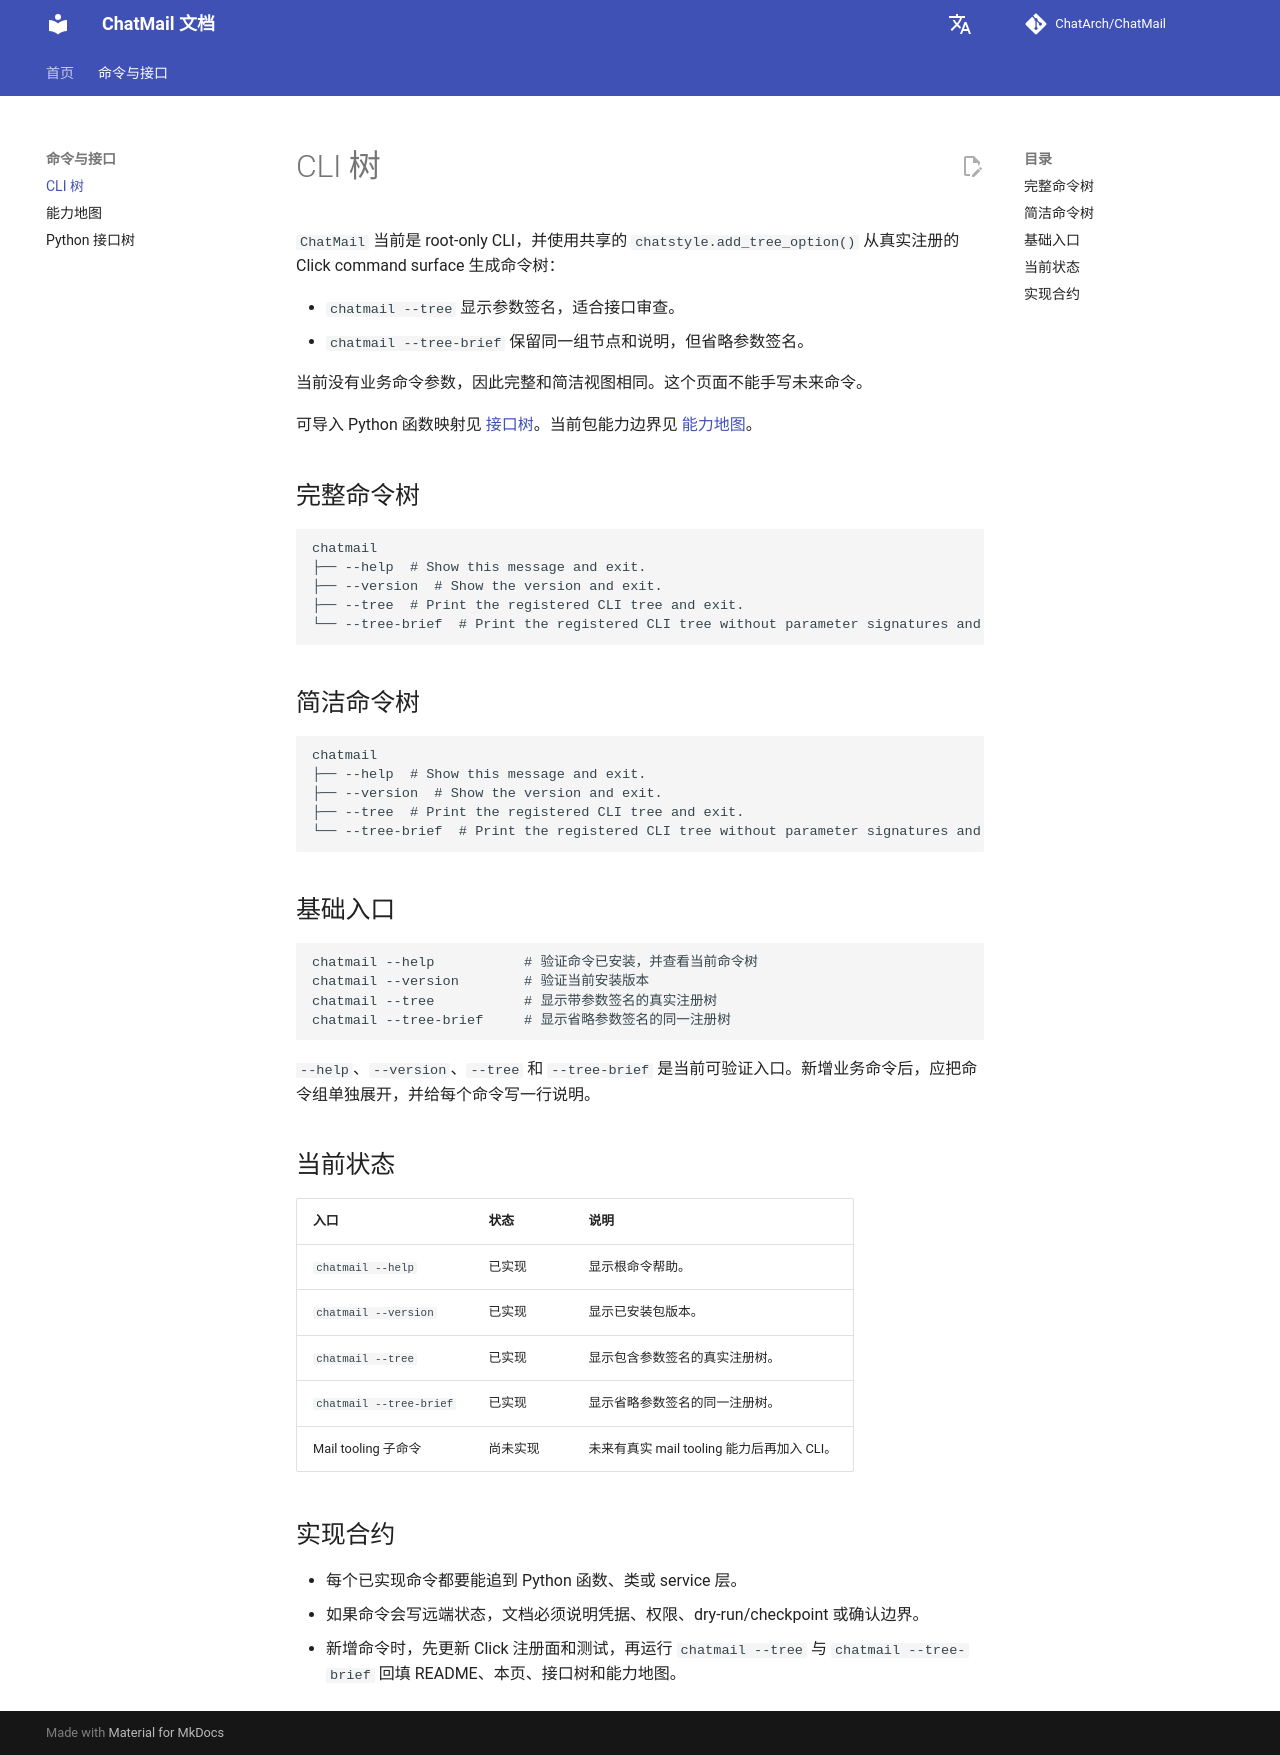

repository: ChatArch/ChatMail · page: cli-tree/index.html · generator: mkdocs

# CLI 树

`ChatMail` 当前是 root-only CLI，并使用共享的 `chatstyle.add_tree_option()` 从真实注册的 Click command surface 生成命令树：

- `chatmail --tree` 显示参数签名，适合接口审查。
- `chatmail --tree-brief` 保留同一组节点和说明，但省略参数签名。

当前没有业务命令参数，因此完整和简洁视图相同。这个页面不能手写未来命令。

可导入 Python 函数映射见 [接口树](interface-tree.md)。当前包能力边界见 [能力地图](capability-map.md)。

## 完整命令树

```text
chatmail
├── --help  # Show this message and exit.
├── --version  # Show the version and exit.
├── --tree  # Print the registered CLI tree and exit.
└── --tree-brief  # Print the registered CLI tree without parameter signatures and exit.
```

## 简洁命令树

```text
chatmail
├── --help  # Show this message and exit.
├── --version  # Show the version and exit.
├── --tree  # Print the registered CLI tree and exit.
└── --tree-brief  # Print the registered CLI tree without parameter signatures and exit.
```

## 基础入口

```text
chatmail --help           # 验证命令已安装，并查看当前命令树
chatmail --version        # 验证当前安装版本
chatmail --tree           # 显示带参数签名的真实注册树
chatmail --tree-brief     # 显示省略参数签名的同一注册树
```

`--help`、`--version`、`--tree` 和 `--tree-brief` 是当前可验证入口。新增业务命令后，应把命令组单独展开，并给每个命令写一行说明。

## 当前状态

| 入口 | 状态 | 说明 |
| --- | --- | --- |
| `chatmail --help` | 已实现 | 显示根命令帮助。 |
| `chatmail --version` | 已实现 | 显示已安装包版本。 |
| `chatmail --tree` | 已实现 | 显示包含参数签名的真实注册树。 |
| `chatmail --tree-brief` | 已实现 | 显示省略参数签名的同一注册树。 |
| Mail tooling 子命令 | 尚未实现 | 未来有真实 mail tooling 能力后再加入 CLI。 |

## 实现合约

- 每个已实现命令都要能追到 Python 函数、类或 service 层。
- 如果命令会写远端状态，文档必须说明凭据、权限、dry-run/checkpoint 或确认边界。
- 新增命令时，先更新 Click 注册面和测试，再运行 `chatmail --tree` 与 `chatmail --tree-brief` 回填 README、本页、接口树和能力地图。
